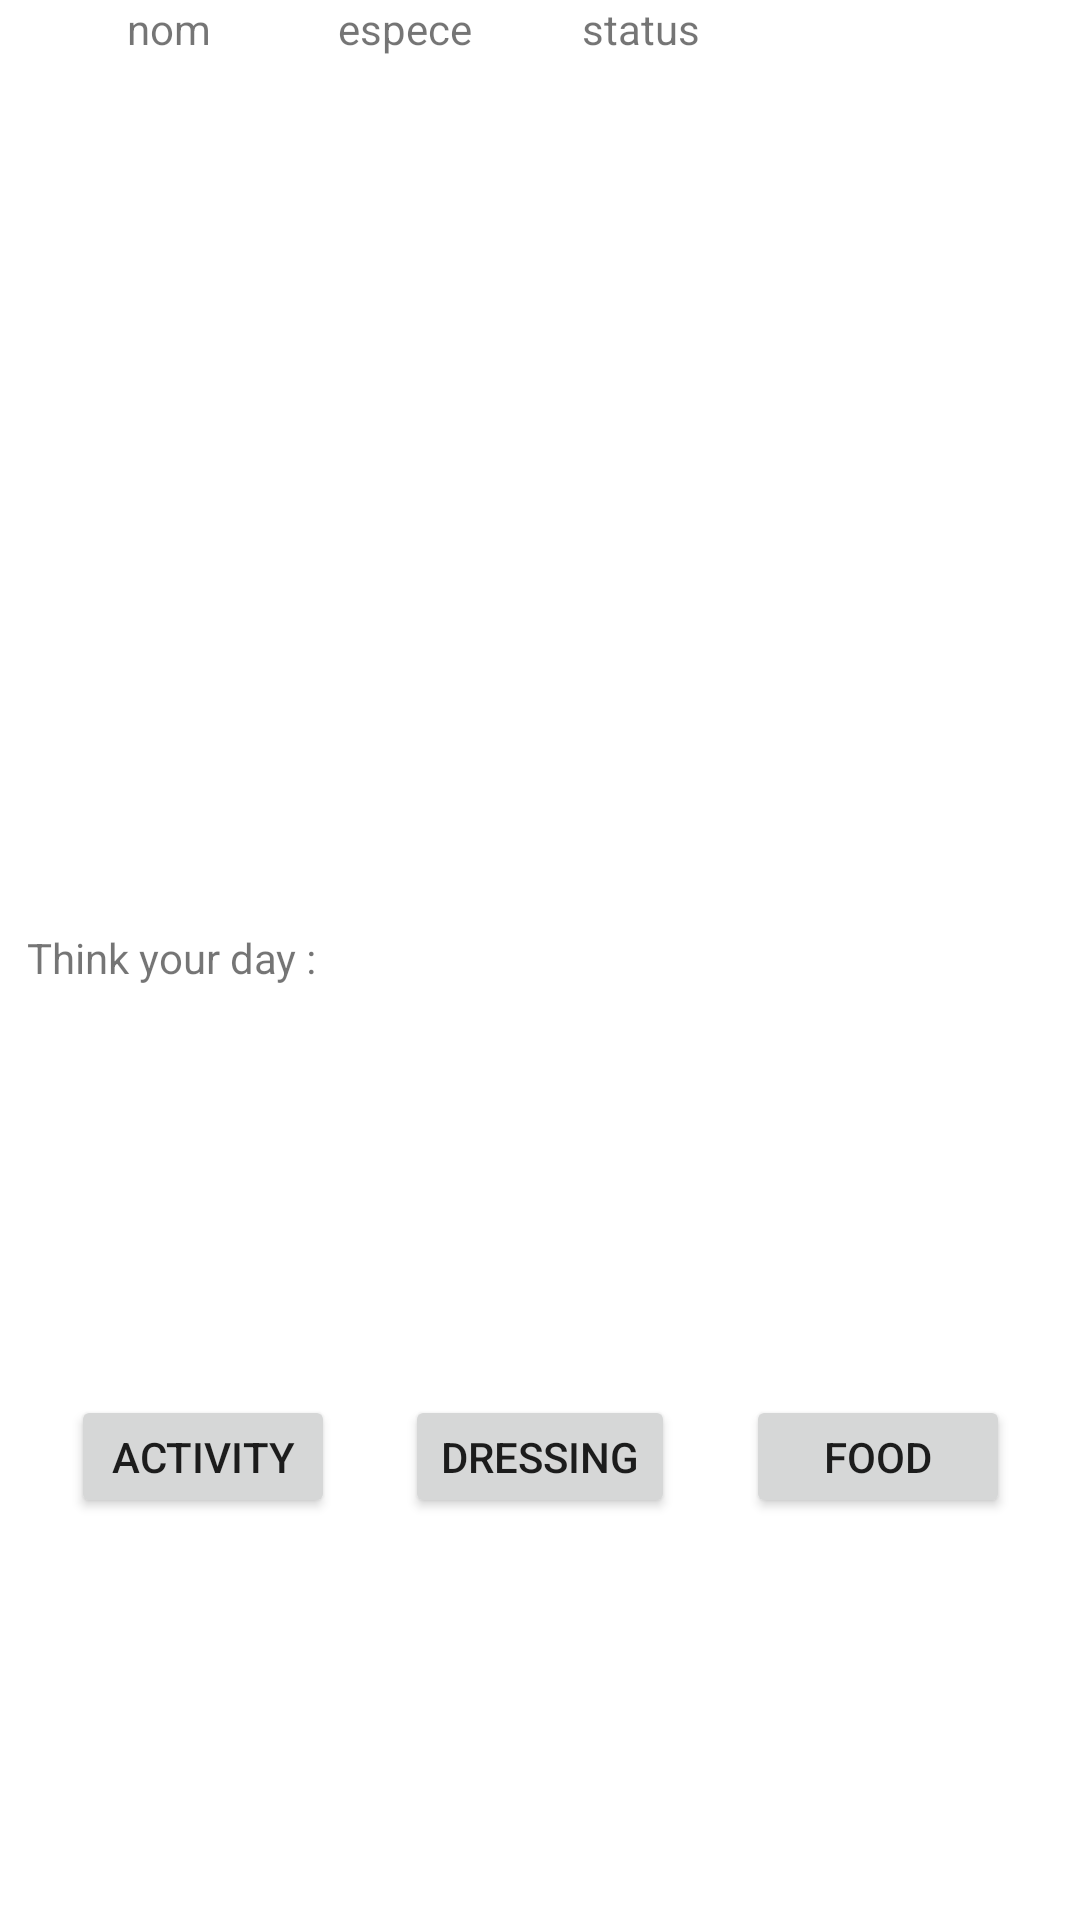

Here is an Android app screen rendered from its layout file. Give the layout XML and the strings, colors and styles it references.
<!-- AndroidManifest.xml: application theme Theme.OpenWeatherTP -->
<!-- res/layout/recyclerview_list_meteo_active.xml -->
<?xml version="1.0" encoding="utf-8"?>
<androidx.constraintlayout.widget.ConstraintLayout xmlns:android="http://schemas.android.com/apk/res/android"
    xmlns:app="http://schemas.android.com/apk/res-auto"
    android:layout_width="match_parent"
    android:layout_height="wrap_content"
    android:layout_margin="10dp">


    <ImageView
        android:id="@+id/imageView"
        android:layout_width="80dp"
        android:layout_height="80dp"
        app:layout_constraintBottom_toTopOf="@+id/btnFood"
        app:layout_constraintEnd_toEndOf="parent"
        app:layout_constraintTop_toTopOf="parent"
        android:layout_margin="10dp" />

    <TextView
        android:id="@+id/txtEspece"
        android:layout_width="wrap_content"
        android:layout_height="match_parent"
        android:layout_weight="1"
        android:text="espece"
        app:layout_constraintBottom_toTopOf="@+id/textView"
        app:layout_constraintEnd_toStartOf="@+id/imageView"
        app:layout_constraintStart_toStartOf="parent"
        app:layout_constraintTop_toTopOf="parent" />

    <TextView
        android:id="@+id/txtNom"
        android:layout_width="wrap_content"
        android:layout_height="match_parent"
        android:layout_weight="1"
        android:text="nom"
        app:layout_constraintBottom_toTopOf="@+id/textView"
        app:layout_constraintEnd_toStartOf="@+id/txtEspece"
        app:layout_constraintStart_toStartOf="parent"
        app:layout_constraintTop_toTopOf="parent" />

    <TextView
        android:id="@+id/txtStatus"
        android:layout_width="wrap_content"
        android:layout_height="match_parent"
        android:layout_weight="1"
        android:text="status"
        app:layout_constraintBottom_toTopOf="@+id/textView"
        app:layout_constraintEnd_toStartOf="@+id/imageView"
        app:layout_constraintStart_toEndOf="@+id/txtEspece"
        app:layout_constraintTop_toTopOf="parent" />

    <Button
        android:id="@+id/btnDressing"
        android:layout_width="wrap_content"
        android:layout_height="41dp"
        android:text="Dressing"
        app:layout_constraintBottom_toBottomOf="@+id/btnActivities"
        app:layout_constraintEnd_toEndOf="parent"
        app:layout_constraintStart_toStartOf="parent"
        app:layout_constraintTop_toTopOf="@+id/btnActivities"
        app:layout_constraintVertical_bias="1.0" />

    <Button
        android:id="@+id/btnFood"
        android:layout_width="wrap_content"
        android:layout_height="41dp"
        android:text="Food"
        app:layout_constraintBottom_toBottomOf="@+id/btnDressing"
        app:layout_constraintEnd_toEndOf="parent"
        app:layout_constraintStart_toEndOf="@+id/btnDressing"
        app:layout_constraintTop_toTopOf="@+id/btnDressing" />

    <Button
        android:id="@+id/btnActivities"
        android:layout_width="wrap_content"
        android:layout_height="41dp"
        android:text="Activity"
        app:layout_constraintBottom_toBottomOf="parent"
        app:layout_constraintEnd_toStartOf="@+id/btnDressing"
        app:layout_constraintStart_toStartOf="parent"
        app:layout_constraintTop_toBottomOf="@+id/textView" />

    <TextView
        android:id="@+id/textView"
        android:layout_width="wrap_content"
        android:layout_height="21dp"
        android:text="Think your day : "
        app:layout_constraintBottom_toBottomOf="parent"
        app:layout_constraintEnd_toStartOf="@+id/imageView"
        app:layout_constraintHorizontal_bias="0.053"
        app:layout_constraintStart_toStartOf="parent"
        app:layout_constraintTop_toTopOf="parent" />

</androidx.constraintlayout.widget.ConstraintLayout>
<!-- resources referenced by this layout -->
<resources>
  <style name="Theme.OpenWeatherTP" parent="Theme.MaterialComponents.DayNight.DarkActionBar">
          
          <item name="colorPrimary">@color/purple_500</item>
          <item name="colorPrimaryVariant">@color/purple_700</item>
          <item name="colorOnPrimary">@color/white</item>
          
          <item name="colorSecondary">@color/teal_200</item>
          <item name="colorSecondaryVariant">@color/teal_700</item>
          <item name="colorOnSecondary">@color/black</item>
          
          <item name="android:statusBarColor" tools:targetApi="l">?attr/colorPrimaryVariant</item>
          
      </style>
  <!-- not gathered from this repository: default colours our renderer supplied (Android Studio template values) -->
  <color name="purple_500">#FF6200EE</color>
  <color name="purple_700">#FF3700B3</color>
  <color name="teal_200">#FF03DAC5</color>
  <color name="teal_700">#FF018786</color>
  <color name="black">#FF000000</color>
  <color name="white">#FFFFFFFF</color>
</resources>
